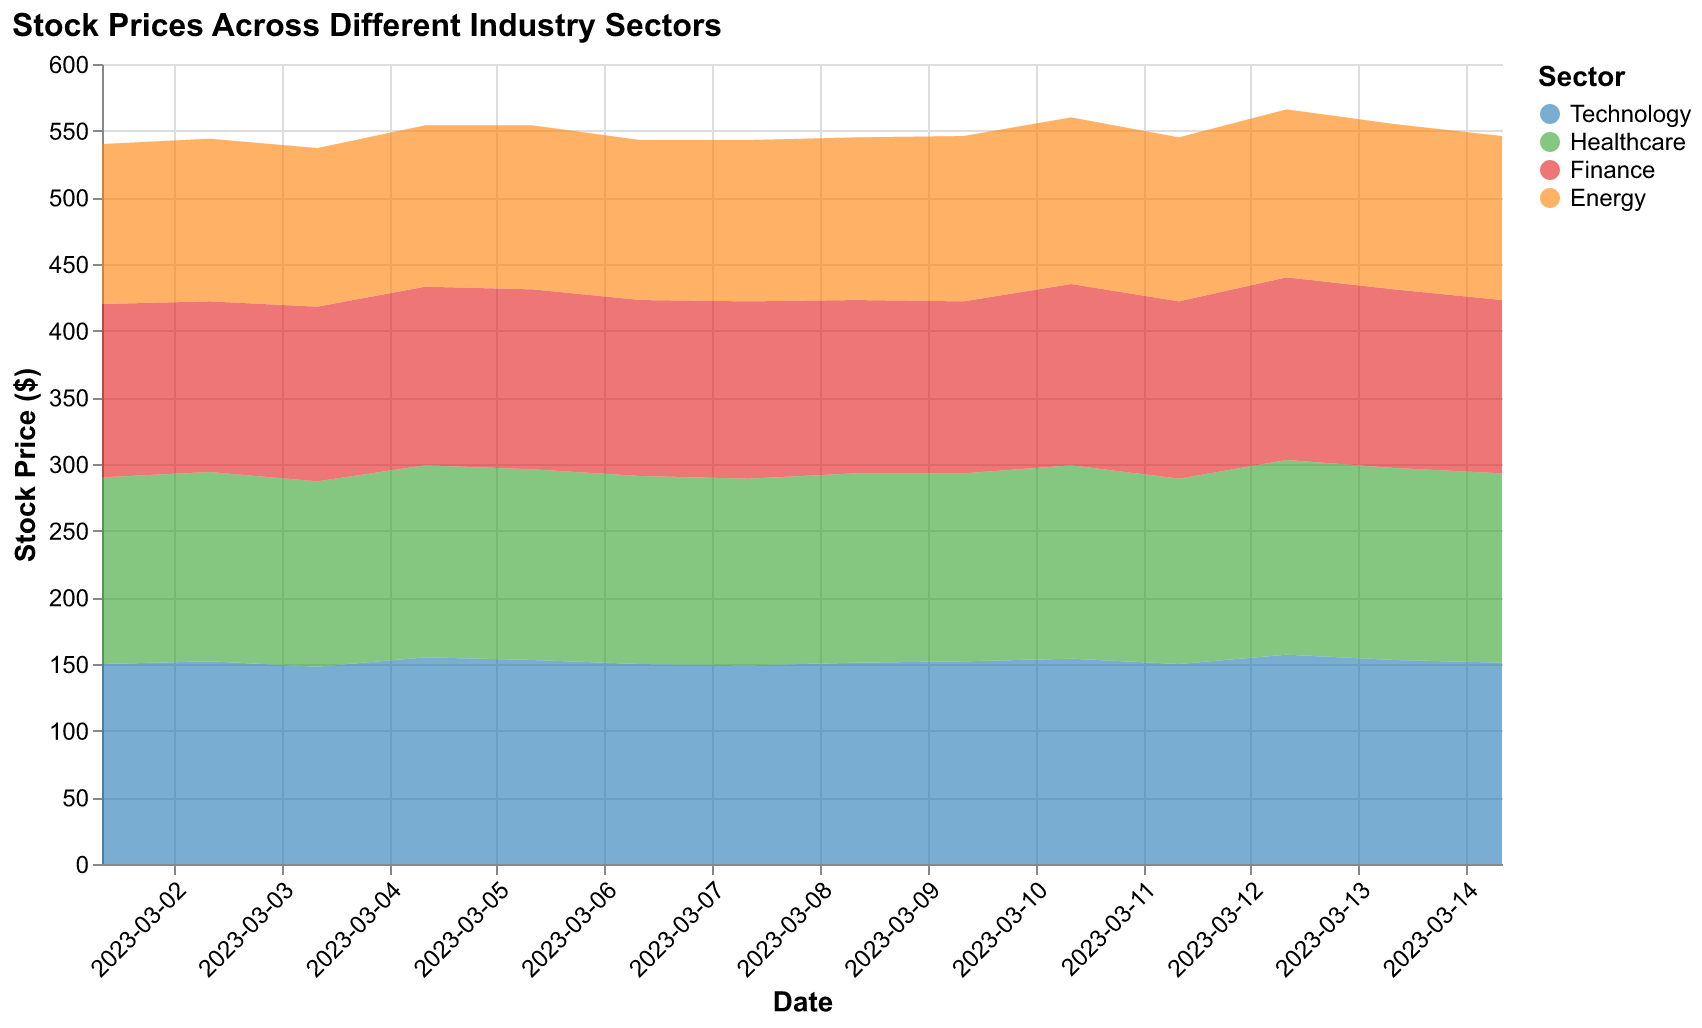

The data file committed next to this chart (first rows):
Date, Technology, Healthcare, Finance, Energy
2023-03-01, 150, 140, 130, 120
2023-03-02, 152, 142, 128, 122
2023-03-03, 148, 139, 131, 119
2023-03-04, 155, 144, 134, 121
2023-03-05, 153, 143, 135, 123
2023-03-06, 150, 141, 132, 120
2023-03-07, 149, 140, 133, 121
2023-03-08, 151, 142, 130, 122
2023-03-09, 152, 141, 129, 124
2023-03-10, 154, 145, 136, 125
2023-03-11, 150, 139, 133, 123
2023-03-12, 157, 146, 137, 126
2023-03-13, 153, 144, 134, 124
2023-03-14, 151, 142, 130, 123
